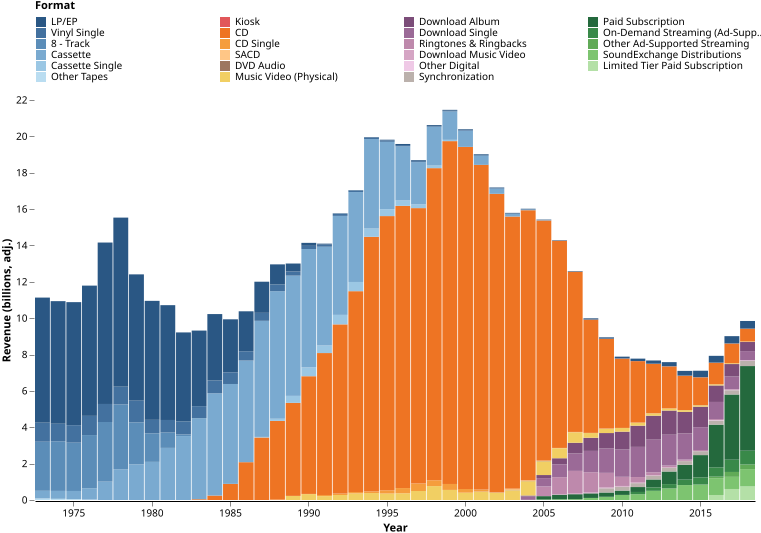

The table this chart was drawn from, first rows:
Format, Year, Units, Revenue, Revenue (Inflation Adjusted)
8 - Track, 1973, 91000000, 489000000, 2699600000
8 - Track, 1974, 96700000, 549200000, 2730600000
8 - Track, 1975, 94600000, 583000000, 2656200000
8 - Track, 1976, 106100000, 678200000, 2921600000
8 - Track, 1977, 127300000, 811000000, 3280400000
8 - Track, 1978, 133600000, 948000000, 3564000000
8 - Track, 1979, 102300000, 684300000, 2310400000
8 - Track, 1980, 85000000, 527000000, 1567700000
8 - Track, 1981, 50000000, 313000000, 844000000
8 - Track, 1982, 13700000, 36000000, 91400000
8 - Track, 1983, 0, 0, 0
8 - Track, 1984, 0, 0, 0
8 - Track, 1985, 0, 0, 0
8 - Track, 1986, 0, 0, 0
8 - Track, 1987, 0, 0, 0
8 - Track, 1988, 0, 0, 0
8 - Track, 1989, 0, 0, 0
8 - Track, 1990, 0, 0, 0
8 - Track, 1991, 0, 0, 0
8 - Track, 1992, 0, 0, 0
8 - Track, 1993, 0, 0, 0
8 - Track, 1994, 0, 0, 0
8 - Track, 1995, 0, 0, 0
8 - Track, 1996, 0, 0, 0
8 - Track, 1997, 0, 0, 0
8 - Track, 1998, 0, 0, 0
8 - Track, 1999, 0, 0, 0
8 - Track, 2000, 0, 0, 0
8 - Track, 2001, 0, 0, 0
8 - Track, 2002, 0, 0, 0
8 - Track, 2003, 0, 0, 0
8 - Track, 2004, 0, 0, 0
8 - Track, 2005, 0, 0, 0
8 - Track, 2006, 0, 0, 0
8 - Track, 2007, 0, 0, 0
8 - Track, 2008, 0, 0, 0
8 - Track, 2009, 0, 0, 0
8 - Track, 2010, 0, 0, 0
8 - Track, 2011, 0, 0, 0
8 - Track, 2012, 0, 0, 0
8 - Track, 2013, 0, 0, 0
8 - Track, 2014, 0, 0, 0
8 - Track, 2015, 0, 0, 0
8 - Track, 2016, 0, 0, 0
8 - Track, 2017, 0, 0, 0
8 - Track, 2018, 0, 0, 0
Cassette, 1973, 15000000, 76000000, 419600000
Cassette, 1974, 15300000, 87200000, 433600000
Cassette, 1975, 16200000, 98800000, 450100000
Cassette, 1976, 21800000, 145700000, 627700000
Cassette, 1977, 36900000, 249600000, 1009600000
Cassette, 1978, 61300000, 449800000, 1691000000
Cassette, 1979, 78500000, 580600000, 1960300000
Cassette, 1980, 99000000, 705000000, 2097200000
Cassette, 1981, 124000000, 1062800000, 2865900000
Cassette, 1982, 183200000, 1384500000, 3516800000
Cassette, 1983, 236800000, 1810900000, 4456700000
Cassette, 1984, 332000000, 2383900000, 5624100000
Cassette, 1985, 339100000, 2411500000, 5493600000
Cassette, 1986, 344500000, 2499500000, 5590100000
... 998 more rows
